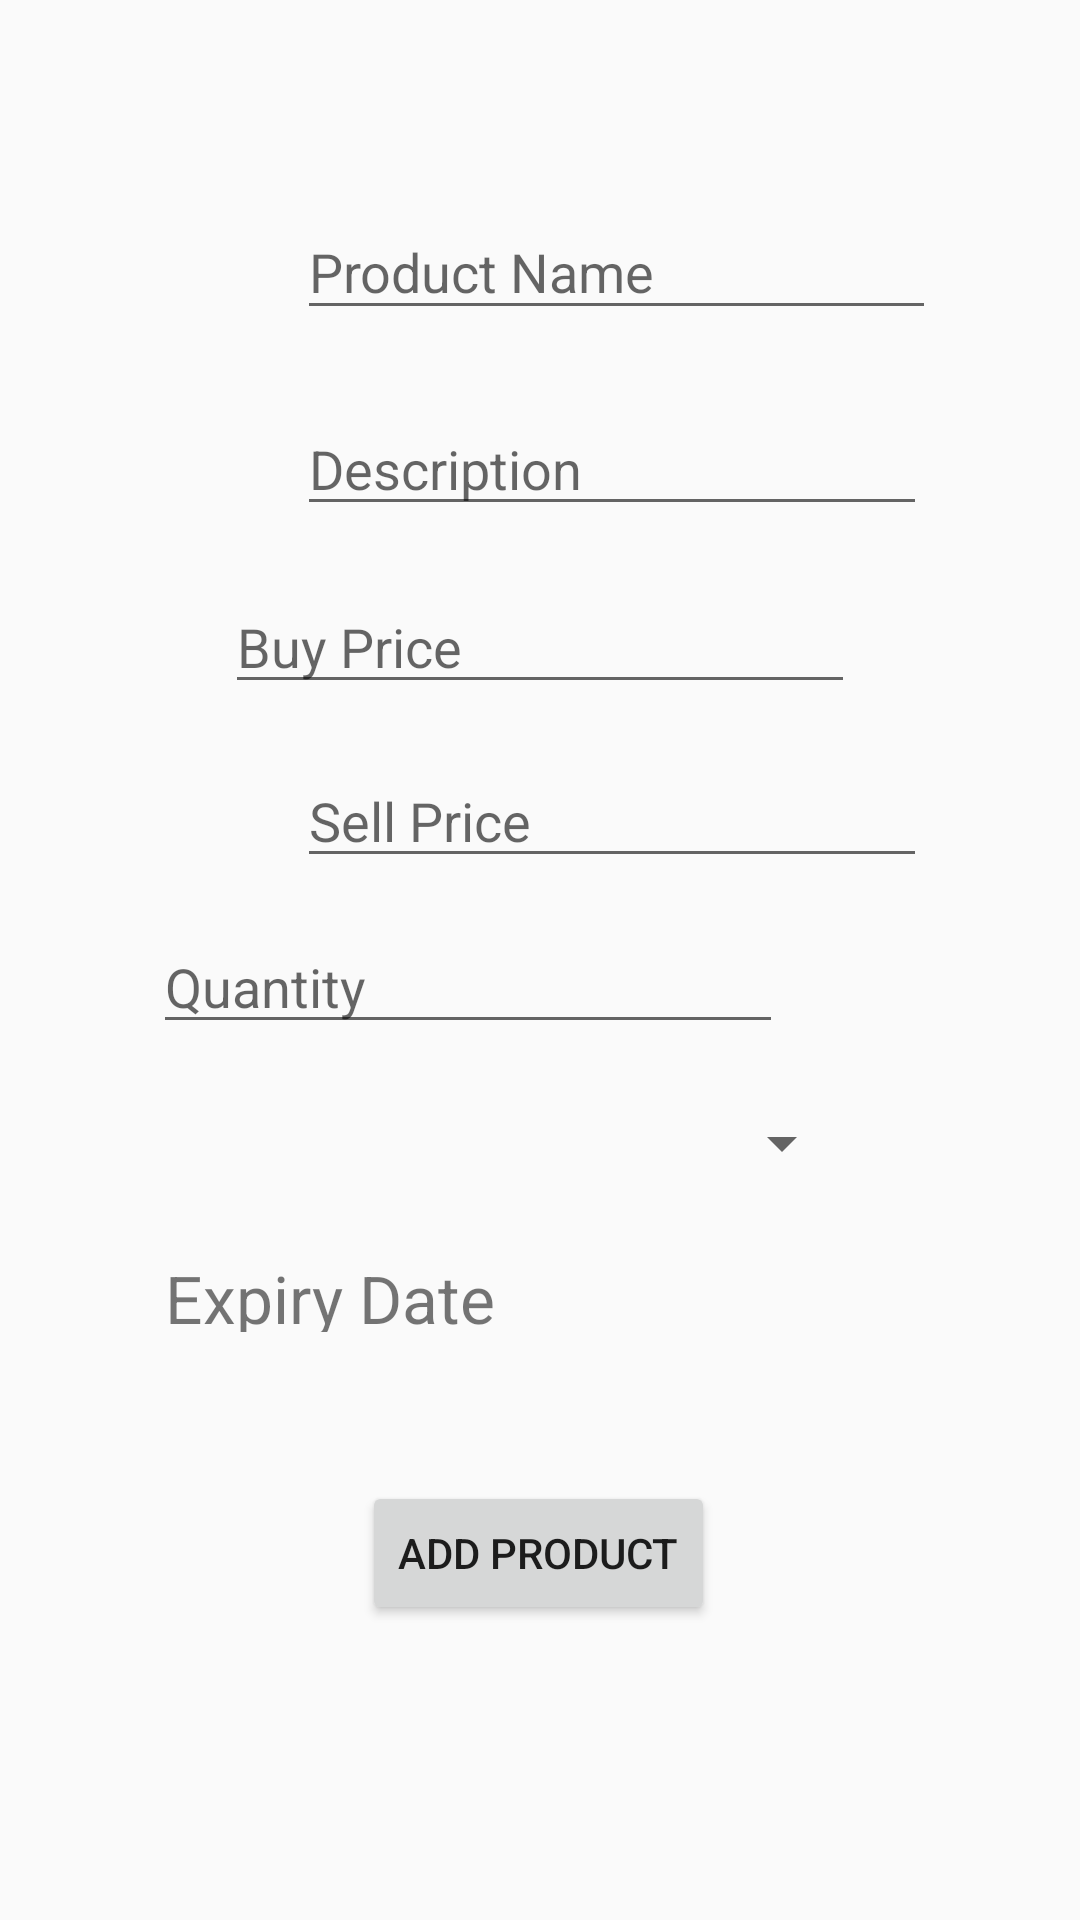

Android layout source for this screen:
<!-- AndroidManifest.xml: application theme Theme.AppCompat.DayNight.DarkActionBar -->
<!-- res/layout/activity_add_product.xml -->
<?xml version="1.0" encoding="utf-8"?>
<androidx.constraintlayout.widget.ConstraintLayout xmlns:android="http://schemas.android.com/apk/res/android"
    xmlns:app="http://schemas.android.com/apk/res-auto"
    xmlns:tools="http://schemas.android.com/tools"
    android:layout_width="match_parent"
    android:layout_height="match_parent"
    tools:context=".Activity.AddProductActivity">

    <Button
        android:id="@+id/btnAddProduct"
        android:layout_width="wrap_content"
        android:layout_height="wrap_content"
        android:layout_marginStart="162dp"
        android:layout_marginTop="10dp"
        android:layout_marginEnd="161dp"
        android:layout_marginBottom="85dp"
        android:text="Add Product"
        app:layout_constraintBottom_toBottomOf="parent"
        app:layout_constraintEnd_toEndOf="parent"
        app:layout_constraintHorizontal_bias="0.516"
        app:layout_constraintStart_toStartOf="parent"
        app:layout_constraintTop_toBottomOf="@+id/spnCategory"
        app:layout_constraintVertical_bias="0.865" />

    <EditText
        android:id="@+id/tvName"
        android:layout_width="213dp"
        android:layout_height="42dp"
        android:layout_marginStart="99dp"
        android:layout_marginTop="68dp"
        android:layout_marginEnd="99dp"
        android:ems="10"
        android:hint="Product Name"
        android:inputType="textPersonName"
        app:layout_constraintBottom_toTopOf="@+id/tvDescription"
        app:layout_constraintEnd_toEndOf="parent"
        app:layout_constraintHorizontal_bias="0.0"
        app:layout_constraintStart_toStartOf="parent"
        app:layout_constraintTop_toTopOf="parent" />

    <EditText
        android:id="@+id/tvDescription"
        android:layout_width="wrap_content"
        android:layout_height="wrap_content"
        android:layout_marginStart="99dp"
        android:layout_marginTop="24dp"
        android:layout_marginEnd="99dp"
        android:layout_marginBottom="28dp"
        android:ems="10"
        android:gravity="start|top"
        android:hint="Description"
        android:inputType="textMultiLine"
        app:layout_constraintBottom_toTopOf="@+id/tvPrice"
        app:layout_constraintEnd_toEndOf="parent"
        app:layout_constraintHorizontal_bias="0.0"
        app:layout_constraintStart_toStartOf="parent"
        app:layout_constraintTop_toBottomOf="@+id/tvName" />

    <EditText
        android:id="@+id/tvPrice"
        android:layout_width="wrap_content"
        android:layout_height="wrap_content"
        android:layout_marginStart="99dp"
        android:layout_marginTop="18dp"
        android:layout_marginEnd="99dp"
        android:ems="10"
        android:hint="Buy Price"
        android:inputType="numberSigned"
        app:layout_constraintEnd_toEndOf="parent"
        app:layout_constraintStart_toStartOf="parent"
        app:layout_constraintTop_toBottomOf="@+id/tvDescription" />

    <EditText
        android:id="@+id/tvSellPrice"
        android:layout_width="wrap_content"
        android:layout_height="wrap_content"
        android:layout_marginStart="99dp"
        android:layout_marginTop="76dp"
        android:layout_marginEnd="99dp"
        android:layout_marginBottom="14dp"
        android:ems="10"
        android:hint="Sell Price"
        android:inputType="numberSigned"
        app:layout_constraintBottom_toTopOf="@+id/tvQuantity"
        app:layout_constraintEnd_toEndOf="parent"
        app:layout_constraintHorizontal_bias="0.0"
        app:layout_constraintStart_toStartOf="parent"
        app:layout_constraintTop_toBottomOf="@+id/tvDescription" />

    <EditText
        android:id="@+id/tvQuantity"
        android:layout_width="wrap_content"
        android:layout_height="wrap_content"
        android:layout_marginStart="99dp"
        android:layout_marginTop="72dp"
        android:layout_marginEnd="99dp"
        android:ems="10"
        android:hint="Quantity"
        android:inputType="numberSigned"
        app:layout_constraintEnd_toEndOf="parent"
        app:layout_constraintHorizontal_bias="1.0"
        app:layout_constraintStart_toStartOf="parent"
        app:layout_constraintTop_toBottomOf="@+id/tvPrice" />

    <Spinner
        android:id="@+id/spnCategory"
        android:layout_width="209dp"
        android:layout_height="34dp"
        android:layout_marginStart="51dp"
        android:layout_marginTop="16dp"
        android:layout_marginEnd="51dp"
        android:spinnerMode="dropdown"
        app:layout_constraintEnd_toEndOf="parent"
        app:layout_constraintStart_toStartOf="parent"
        app:layout_constraintTop_toBottomOf="@+id/tvQuantity" />

    <TextView
        android:id="@+id/tvDate"
        android:layout_width="196dp"
        android:layout_height="26dp"
        android:layout_marginStart="106dp"
        android:layout_marginTop="20dp"
        android:layout_marginEnd="109dp"
        android:layout_marginBottom="4dp"
        android:text="Expiry Date"
        android:textSize="22sp"
        app:layout_constraintBottom_toTopOf="@+id/btnAddProduct"
        app:layout_constraintEnd_toEndOf="parent"
        app:layout_constraintHorizontal_bias="1.0"
        app:layout_constraintStart_toStartOf="parent"
        app:layout_constraintTop_toBottomOf="@+id/spnCategory"
        app:layout_constraintVertical_bias="0.0" />

</androidx.constraintlayout.widget.ConstraintLayout>
<!-- resources referenced by this layout -->
<resources>

</resources>
